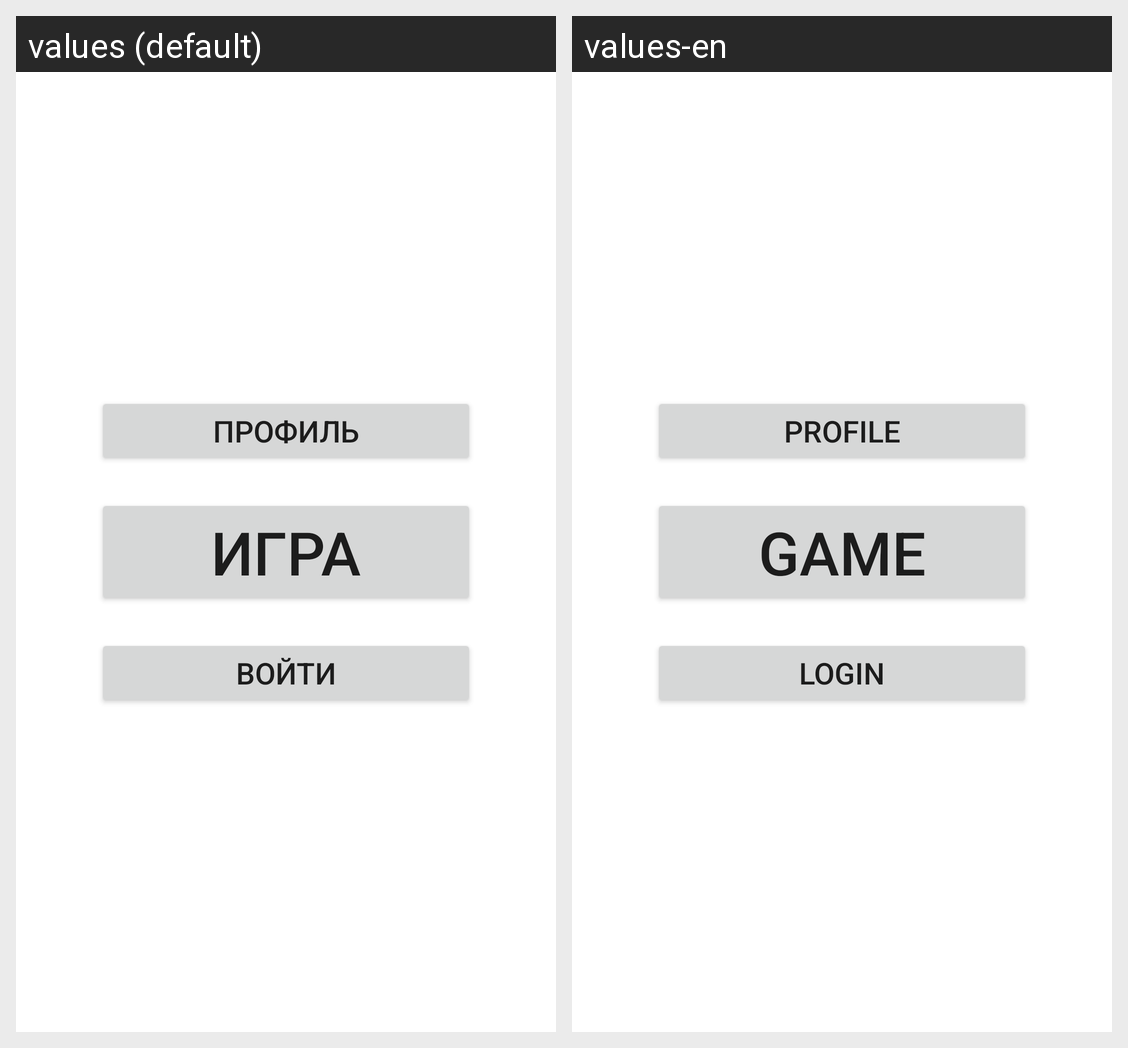

The same Android screen rendered under two of its app's locales, left to right. List the strings drawn on it with the default value and each locale's translation.
Android screen res/layout/fragment_menu.xml rendered under 2 locales, left to right: values (default), values-en. Device: Nexus 5 (rendered at 1080×1920; each locale shown at half size, 540×960, under a caption strip naming it); theme Theme.SeaBattle.
Strings drawn on this screen, with the default value and each locale's value (text and hints the layout hard-codes, and strings that could not be matched under every locale, appear in the picture but are not listed):

profileName
  values: ПРОФИЛЬ
  values-en: PROFILE

game
  values: Игра
  values-en: Game

loginButton
  values: Войти
  values-en: Login
